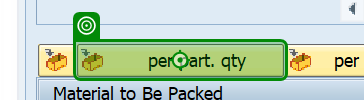
Task: A modular and scalable test automation framework designed to validate SAP T-code workflows (e.g., VA01, VL01N, VF01) using screen-wise, reusable components. The framework supports multiple document types (e.g., OR, RE, CR), enables data-driven execution, captures dynamic outputs like document numbers, and includes robust error handling with clear logging and screenshots. Structured for easy maintenance and extension, it facilitates end-to-end regression testing and can integrate with CI/CD tools
Workflow: VL02N_S02_ReturnsDeliveryChange

Step 1: check 'per part. qty' in window 'Processing of Handling Units for Inbound Delivery *' (saplogon.exe)
